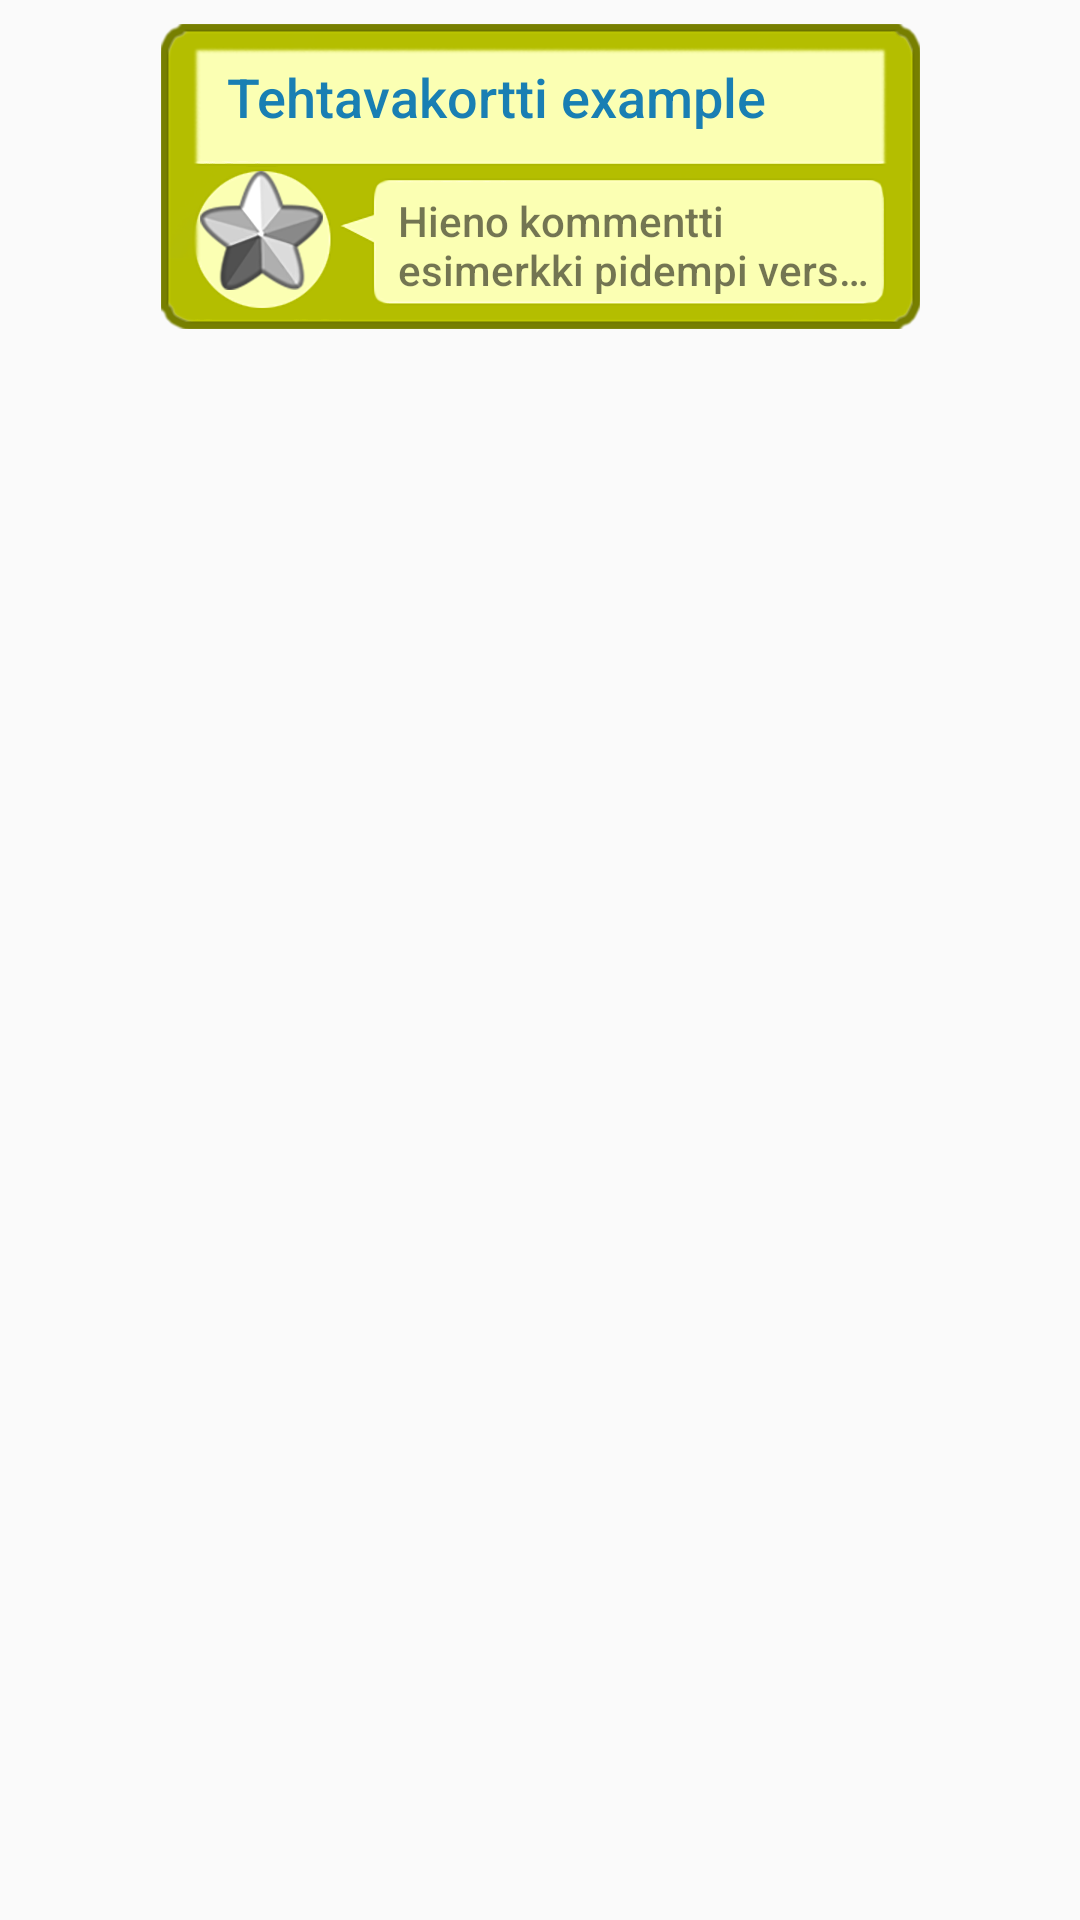

Produce the Android XML layout that renders to this screen, including the resource entries it uses.
<!-- AndroidManifest.xml: application theme AppTheme -->
<!-- res/layout/kuvaboksi2.xml -->
<?xml version="1.0" encoding="utf-8"?>
<android.support.constraint.ConstraintLayout xmlns:android="http://schemas.android.com/apk/res/android"
    xmlns:app="http://schemas.android.com/apk/res-auto"
    android:layout_width="match_parent"
    android:layout_height="wrap_content"
    android:orientation="vertical">

    <ImageView
        android:id="@+id/palaute_kuva_laatikko"
        android:layout_width="wrap_content"
        android:layout_height="wrap_content"
        android:layout_marginEnd="8dp"
        android:layout_marginLeft="8dp"
        android:layout_marginRight="8dp"
        android:layout_marginStart="8dp"
        android:layout_marginTop="8dp"
        app:layout_constraintLeft_toLeftOf="parent"
        app:layout_constraintRight_toRightOf="parent"
        app:layout_constraintTop_toTopOf="parent"
        app:srcCompat="@drawable/palaute_vihrea" />

    <ImageView
        android:id="@+id/tahti_arvio"
        android:layout_width="wrap_content"
        android:layout_height="wrap_content"
        android:layout_alignParentBottom="true"
        android:layout_marginLeft="13dp"
        android:layout_marginStart="13dp"
        android:layout_marginTop="9dp"
        android:src="@drawable/tahti_hopea"
        app:layout_constraintLeft_toLeftOf="@+id/palaute_kuva_laatikko"
        app:layout_constraintTop_toBottomOf="@+id/tehtavakortti_nimi" />

    <TextView
        android:id="@+id/opettaja_kommentti"
        android:layout_width="158dp"
        android:layout_height="34dp"
        android:layout_marginEnd="16dp"
        android:layout_marginRight="16dp"
        android:layout_marginTop="16dp"
        android:ellipsize="end"
        android:lines="2"
        android:text="Hieno kommentti esimerkki pidempi versio jotta tämä olisi liian pitkä sinulle android "
        app:layout_constraintRight_toRightOf="@+id/palaute_kuva_laatikko"
        app:layout_constraintTop_toBottomOf="@+id/tehtavakortti_nimi" />

    <TextView
        android:id="@+id/tehtavakortti_nimi"
        android:layout_width="215dp"
        android:layout_height="28dp"
        android:layout_marginEnd="16dp"
        android:layout_marginRight="16dp"
        android:layout_marginTop="12dp"
        android:ellipsize="end"
        android:lines="1"
        android:text="Tehtavakortti example"
        android:textColor="#197fb3"
        android:textAppearance="@style/TextAppearance.AppCompat.Medium"
        app:layout_constraintRight_toRightOf="@+id/palaute_kuva_laatikko"
        app:layout_constraintTop_toTopOf="@+id/palaute_kuva_laatikko" />
</android.support.constraint.ConstraintLayout>
<!-- resources referenced by this layout -->
<resources>
  <!-- drawable palaute_vihrea: png bitmap (drawable, 32090 bytes) -->
  <!-- drawable tahti_hopea: png bitmap (drawable-mdpi, 25339 bytes) -->
  <style name="AppTheme" parent="Theme.AppCompat.Light.NoActionBar">
          <item name="colorAccent">#3fa5e4</item>
          <item name="android:textViewStyle">@style/RobotoTextViewStyle</item>
          <item name="android:buttonStyle">@style/RobotoButtonStyle</item>
      </style>
  <style name="RobotoTextViewStyle" parent="android:Widget.TextView">
          <item name="android:fontFamily">sans-serif-medium</item>
      </style>
  <style name="RobotoButtonStyle" parent="android:Widget.Button">
          <item name="android:fontFamily">sans-serif-medium</item>
      </style>
</resources>
